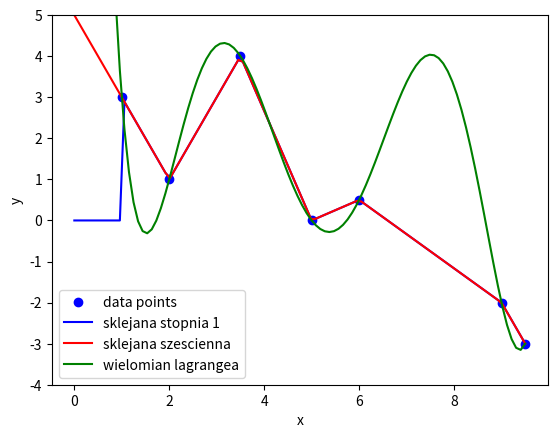

Write the Python code that produced this figure.
#zad2
import matplotlib.pyplot as plt
from scipy.interpolate import lagrange
import numpy as np

data = np.array(([1.0, 3.0], [2.0, 1.0], [3.5, 4.0], [5.0, 0.0], [6.0, 0.5], [9.0 , -2.0], [9.5, -3.0]))
x = np.linspace(0,9.5, 100)


P = data.shape[0]-1
h = np.zeros(P)
b = np.zeros(P)
u = np.zeros(P)
v = np.zeros(P)
z = np.zeros(data.shape[0]+1)

for i in range(P):
    h[i] = data[i+1,0] - data[i,0]
    b[i] = (6/h[i]) * (data[i+1,0] - data[i,0])

   
for i in range(P):
    u[1] = 2*(h[0] + h[1])
    u[i] = (2*(h[i-1] + h[i])) - ((h[i-1]**2)/u[i-1])
 
    
for i in range(P):    
    v[1] = b[1] - b[0]
    v[i] = (b[i] - b[i-1]) - ((h[i-1]*v[i-1])/u[i-1]) 
    
for i in range(data.shape[0]-1, 0, -1):
    z[i] = (v[i-1] - h[i-1] * z[i+1]) / u[i-1]

z[0] = 0
    

A = np.zeros(data.shape[0])
B = np.zeros(data.shape[0])
C = np.zeros(data.shape[0])

for i in range(data.shape[0]-1):
    A[i] = (z[i+1]-z[i])/(6*h[i])
    B[i] = z[i]/2
    C[i] = (-((h[i]*(z[i+1]+2*z[i]))/6) + (data[i+1,1]-data[i,1])/h[i])


Si = np.zeros(x.shape)
for i in range(data.shape[0]-1):
    Si += (data[i,1] + (x-data[i,0])*(C[i] + (x-data[i,0])*(B[i] + ((x-data[i,0])*A[i])))) * ((x > data[i,0]) & (x <= data[i+1,0]))


S = np.zeros(x.shape)

for i in range(data.shape[0]-1):
    if i == 0:
        S += Si * (x <= data[i+1, 0])
    elif i == data.shape[0]-2:
        S += Si * (x > data[i, 0])
    else:
        S += Si * ((x > data[i, 0]) & (x <= data[i+1, 0]))


P_linear = np.zeros(x.shape)
    
for n in range(P):
        if n == 0:
            P_linear += ((data[n+1, 1] - data[n, 1]) / (data[n+1, 0] - data[n, 0]) * (x - data[n, 0])
                             + data[n, 1]) * (x <= data[n+1, 0])
        elif n == P-1:
            P_linear += ((data[n+1, 1] - data[n, 1]) / (data[n+1, 0] - data[n, 0]) * (x - data[n, 0])
                             + data[n, 1]) * (x > data[n, 0])
        else:
            P_linear += ((data[n+1, 1] - data[n, 1]) / (data[n+1, 0] - data[n, 0]) * (x - data[n, 0]) 
                             + data[n, 1]) * ((x > data[n, 0]) & (x <= data[n+1, 0]))

 

lagrange_poly = lagrange(data[:, 0], data[:, 1])

    
plt.plot(data[:,0], data[:,1], 'bo', label = "data points")
plt.plot(x, S, 'b', label = "sklejana stopnia 1")
plt.plot(x, P_linear, 'r', label="sklejana szescienna")
plt.plot(x, lagrange_poly(x), 'g', label="wielomian lagrangea")


plt.xlabel("x")
plt.ylabel("y")
plt.ylim([-4.0, 5.0])
plt.legend(loc=3)

plt.show()